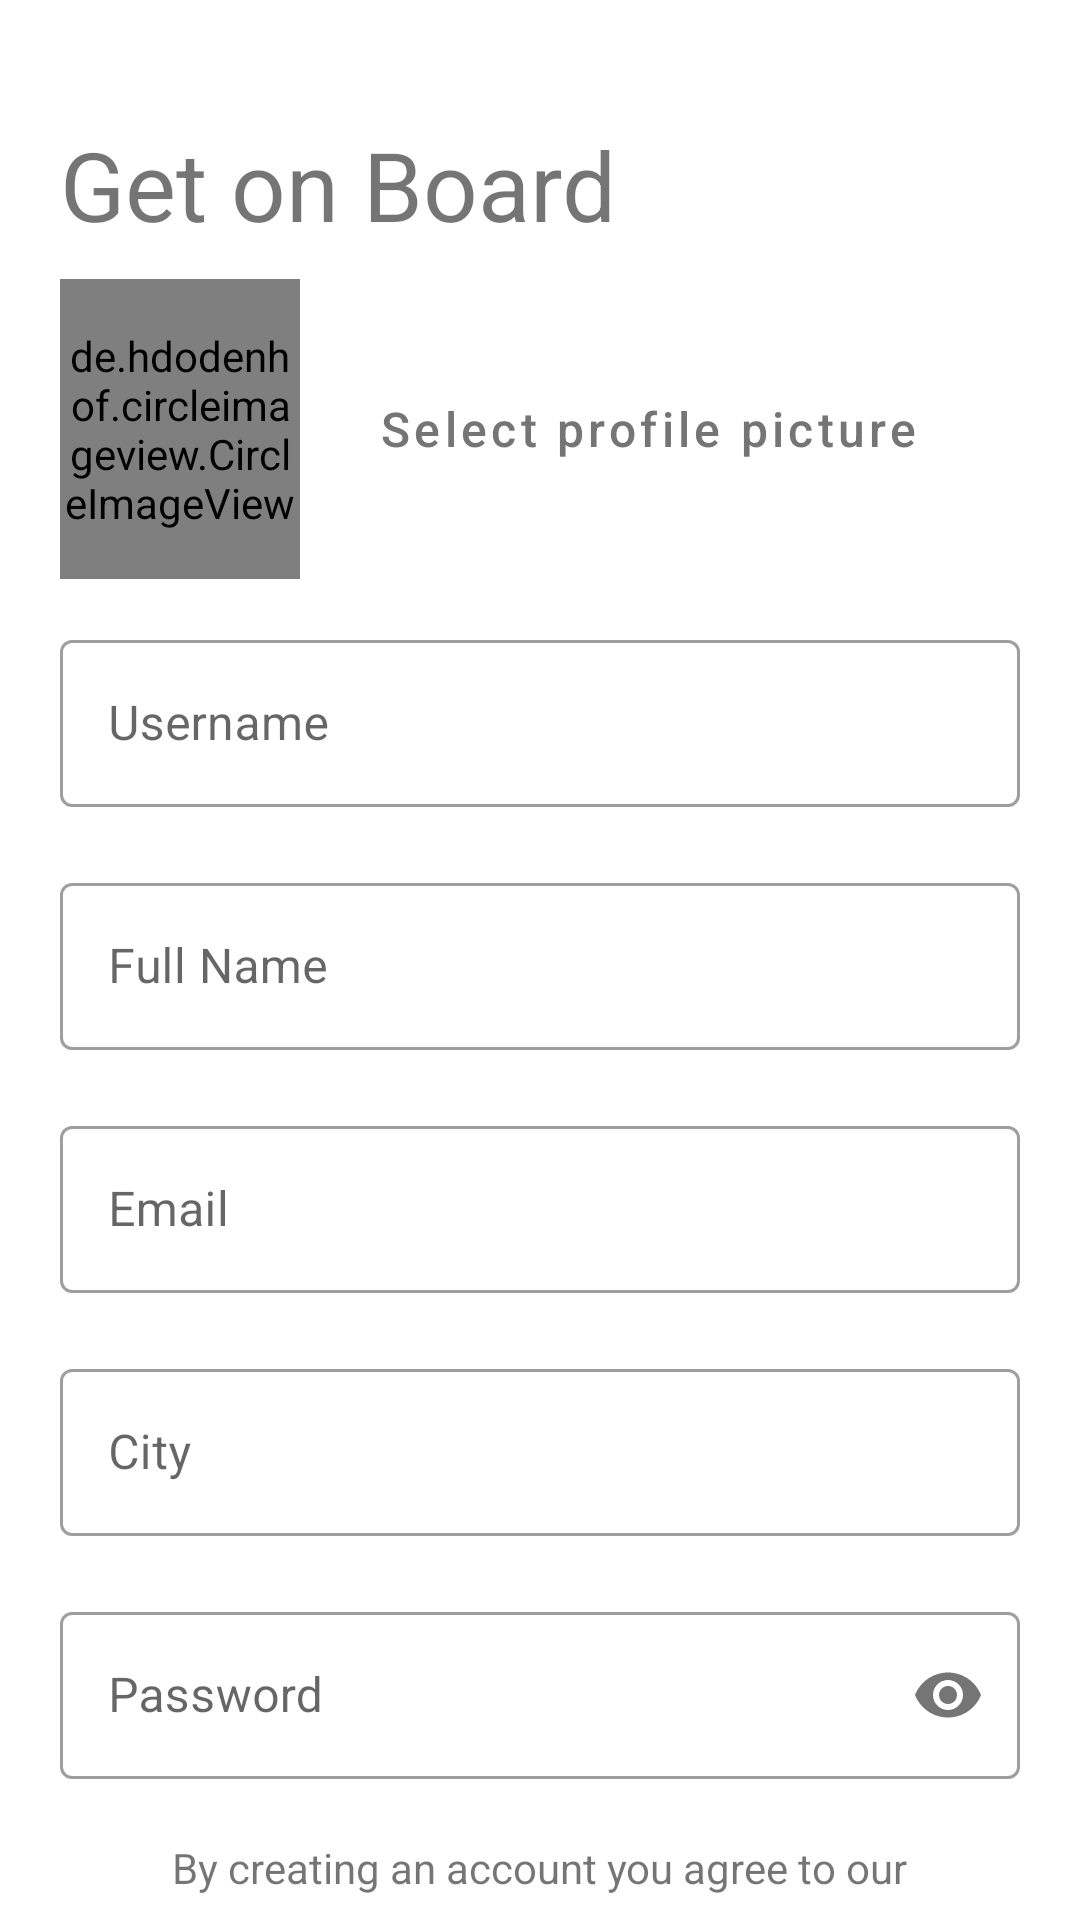

Write the Android layout XML for this screen, with the resource values it uses.
<!-- AndroidManifest.xml: application theme AppTheme -->
<!-- res/layout/activity_register.xml -->
<?xml version="1.0" encoding="utf-8"?>
<FrameLayout
    xmlns:android="http://schemas.android.com/apk/res/android"
    xmlns:app="http://schemas.android.com/apk/res-auto"
    xmlns:tools="http://schemas.android.com/tools"
    android:id="@+id/layout"
    android:layout_width="match_parent"
    android:layout_height="match_parent"
    tools:context=".Register">

    <ScrollView
        android:overScrollMode="never"
        android:layout_width="match_parent"
        android:layout_height="match_parent"
        android:scrollbars="none">

        <FrameLayout
            android:layout_width="match_parent"
            android:layout_height="wrap_content">

            <ImageView
                android:visibility="gone"
                android:id="@+id/header"
                android:scaleType="fitStart"
                android:src="@mipmap/header"
                android:layout_width="match_parent"
                android:layout_height="match_parent" />

            
            <LinearLayout
                android:layout_marginTop="40dp"
                android:layout_marginStart="20dp"
                android:layout_marginEnd="20dp"
                android:orientation="vertical"
                android:layout_width="match_parent"
                android:layout_height="wrap_content"
                >

                <TextView
                    fontPath="fonts/bold.ttf"
                    android:layout_width="wrap_content"
                    android:layout_height="wrap_content"
                    android:gravity="center"
                    android:text="Get on Board"
                    android:textSize="32sp"
                    tools:ignore="MissingPrefix" />

                <LinearLayout
                    android:layout_marginTop="10dp"
                    android:orientation="horizontal"
                    android:layout_width="match_parent"
                    android:layout_height="wrap_content">

                    <de.hdodenhof.circleimageview.CircleImageView
                        android:id="@+id/profile_image"
                        android:layout_width="80dp"
                        android:layout_height="100dp"
                        android:layout_gravity="center_horizontal"
                        android:onClick="setProfilepic"
                        android:src="@drawable/default_profile_picture" />

                    <Button
                        android:layout_gravity="center"
                        style="@style/Widget.MaterialComponents.Button.OutlinedButton"
                        android:layout_width="wrap_content"
                        android:layout_height="wrap_content"
                        android:onClick="setProfilepic"
                        android:textColor="#757575"
                        android:text="Select profile picture"
                        android:layout_marginStart="10dp"
                        android:textAllCaps="false"
                        android:textSize="16sp" />


                </LinearLayout>

                <com.google.android.material.textfield.TextInputLayout
                    android:id="@+id/username_holder"
                    android:hint="Username"
                    android:layout_marginTop="15dp"
                    android:layout_marginBottom="20dp"
                    style="@style/Widget.MaterialComponents.TextInputLayout.OutlinedBox"
                    android:layout_width="match_parent"
                    android:layout_height="wrap_content">

                    <EditText
                        android:id="@+id/username"
                        android:layout_width="match_parent"
                        android:layout_height="wrap_content"
                        android:inputType="textPersonName"
                        android:maxLength="25" />

                </com.google.android.material.textfield.TextInputLayout>

                <com.google.android.material.textfield.TextInputLayout
                    android:id="@+id/name_holder"
                    android:hint="Full Name"
                    android:layout_marginBottom="20dp"
                    style="@style/Widget.MaterialComponents.TextInputLayout.OutlinedBox"
                    android:layout_width="match_parent"
                    android:layout_height="wrap_content">

                    <EditText
                        android:id="@+id/name"
                        android:layout_width="match_parent"
                        android:layout_height="wrap_content"
                        android:inputType="textCapWords"
                        android:maxLength="25"
                        />

                </com.google.android.material.textfield.TextInputLayout>

                <com.google.android.material.textfield.TextInputLayout
                    android:id="@+id/email_holder"
                    android:hint="Email"
                    android:layout_marginBottom="20dp"
                    style="@style/Widget.MaterialComponents.TextInputLayout.OutlinedBox"
                    android:layout_width="match_parent"
                    android:layout_height="wrap_content">

                    <EditText
                        android:id="@+id/email"
                        android:layout_width="match_parent"
                        android:layout_height="wrap_content"
                        android:inputType="textEmailAddress"
                        />

                </com.google.android.material.textfield.TextInputLayout>

                <com.google.android.material.textfield.TextInputLayout
                    android:id="@+id/location_holder"
                    android:hint="City"
                    android:layout_marginBottom="20dp"
                    style="@style/Widget.MaterialComponents.TextInputLayout.OutlinedBox"
                    android:layout_width="match_parent"
                    android:layout_height="wrap_content">

                    <EditText
                        android:id="@+id/location"
                        android:layout_width="match_parent"
                        android:layout_height="wrap_content"
                        android:inputType="textPostalAddress"
                        />

                </com.google.android.material.textfield.TextInputLayout>

                <com.google.android.material.textfield.TextInputLayout
                    android:id="@+id/password_holder"
                    android:hint="Password"
                    android:layout_marginBottom="20dp"
                    app:passwordToggleEnabled="true"
                    style="@style/Widget.MaterialComponents.TextInputLayout.OutlinedBox"
                    android:layout_width="match_parent"
                    android:layout_height="wrap_content">

                    <EditText
                        android:id="@+id/password"
                        android:layout_width="match_parent"
                        android:layout_height="wrap_content"
                        android:inputType="textPassword"
                        />


                </com.google.android.material.textfield.TextInputLayout>

                <TextView
                    android:layout_gravity="center"
                    android:text="By creating an account you agree to our"
                    android:layout_width="wrap_content"
                    android:layout_height="wrap_content" />

                <LinearLayout
                    android:layout_gravity="center"
                    android:orientation="horizontal"
                    android:layout_width="wrap_content"
                    android:layout_height="wrap_content">

                    <androidx.appcompat.widget.AppCompatButton
                        android:layout_gravity="center"
                        android:layout_width="wrap_content"
                        android:layout_height="wrap_content"
                        android:text="Terms and Use"
                        android:onClick="openTerms"
                        style="@style/Widget.AppCompat.Button.Borderless.Colored"
                        android:textAllCaps="false"
                        android:textSize="16sp" />

                    <TextView
                        android:layout_gravity="center"
                        android:text="&amp;"
                        android:layout_width="wrap_content"
                        android:layout_height="wrap_content" />

                    <androidx.appcompat.widget.AppCompatButton
                        android:layout_gravity="center"
                        android:layout_width="wrap_content"
                        android:layout_height="wrap_content"
                        android:text="Privacy Policy"
                        android:onClick="openPolicy"
                        style="@style/Widget.AppCompat.Button.Borderless.Colored"
                        android:textAllCaps="false"
                        android:textSize="16sp" />

                </LinearLayout>

                <androidx.appcompat.widget.AppCompatButton
                    android:layout_gravity="center"
                    android:id="@+id/button"
                    android:layout_width="wrap_content"
                    android:layout_height="wrap_content"
                    android:text="Sign Up"
                    style="@style/Widget.AppCompat.Button.Colored"
                    android:padding="10dp"
                    android:layout_marginTop="10dp"
                    android:textAllCaps="false"
                    android:textSize="16sp" />

                <Button
                    android:layout_marginBottom="20dp"
                    android:layout_gravity="bottom|center"
                    android:id="@+id/button2"
                    android:layout_width="wrap_content"
                    android:layout_height="wrap_content"
                    android:onClick="onLogin"
                    android:textColor="#989898"
                    style="@style/Widget.MaterialComponents.Button.OutlinedButton"
                    android:text="I am already a member"
                    android:textAllCaps="false"
                    android:textSize="16sp" />

            </LinearLayout>


        </FrameLayout>

    </ScrollView>

</FrameLayout>
<!-- resources referenced by this layout -->
<resources>
  <style name="AppTheme" parent="Theme.MaterialComponents.Light.NoActionBar">
          <item name="colorPrimary">@color/colorPrimaryDarkk</item>
          <item name="colorPrimaryDark">@color/colorPrimaryDarkk</item>
          <item name="colorAccent">@color/colorAccentt</item>
          <item name="actionBarPopupTheme">@style/AppTheme.PopupOverlay</item>
      </style>
  <color name="colorPrimaryDarkk">#FFFFFF</color>
  <color name="colorAccentt">#5093FF</color>
  <style name="AppTheme.PopupOverlay" parent="ThemeOverlay.MaterialComponents.Light" />
</resources>
